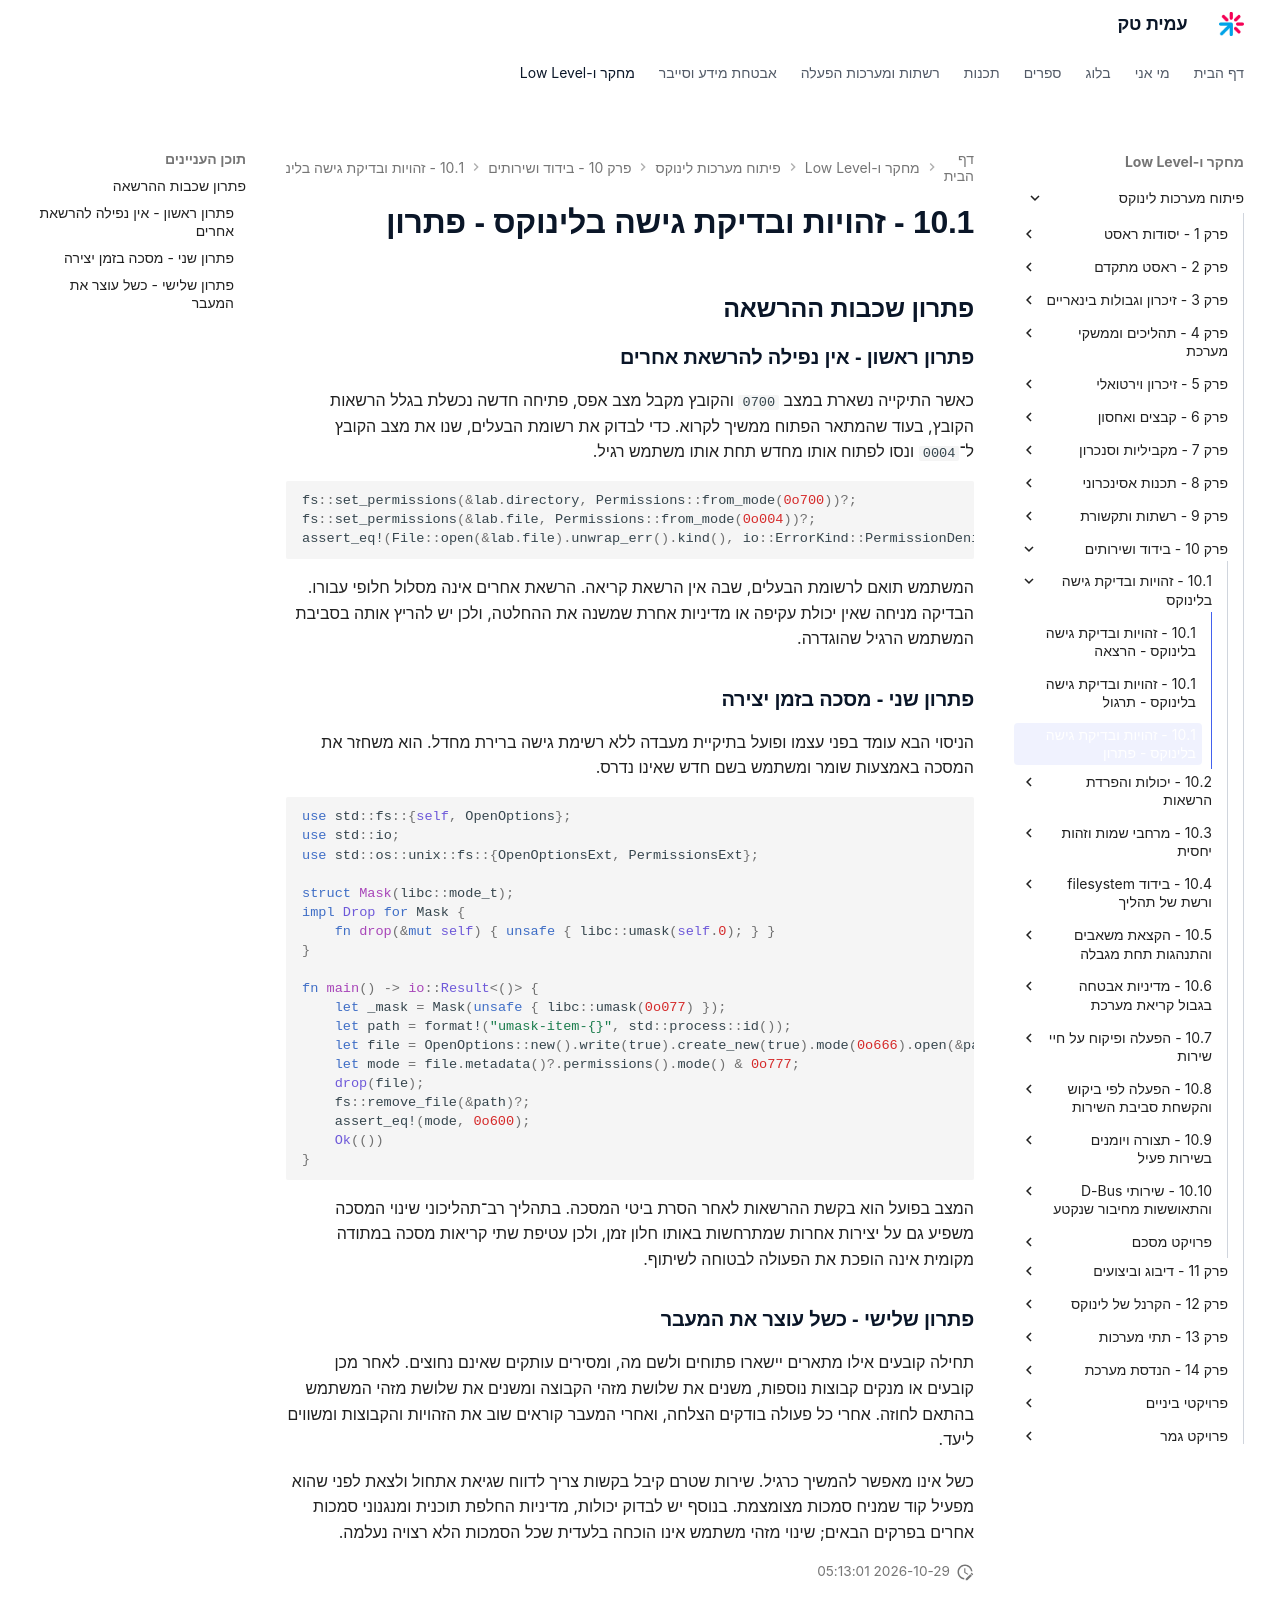

repository: AmitPinchasi/amittech · page: פיתוח-מערכות-לינוקס/10 - בידוד ושירותים/10.1 - זהויות ובדיקת גישה בלינוקס/10.1 - זהויות ובדיקת גישה בלינוקס - פתרון/index.html · generator: mkdocs

## פתרון שכבות ההרשאה

### פתרון ראשון - אין נפילה להרשאת אחרים

כאשר התיקייה נשארת במצב `0700` והקובץ מקבל מצב אפס, פתיחה חדשה נכשלת בגלל הרשאות הקובץ, בעוד שהמתאר הפתוח ממשיך לקרוא. כדי לבדוק את רשומת הבעלים, שנו את מצב הקובץ ל־`0004` ונסו לפתוח אותו מחדש תחת אותו משתמש רגיל.

```rust
fs::set_permissions(&lab.directory, Permissions::from_mode(0o700))?;
fs::set_permissions(&lab.file, Permissions::from_mode(0o004))?;
assert_eq!(File::open(&lab.file).unwrap_err().kind(), io::ErrorKind::PermissionDenied);
```

המשתמש תואם לרשומת הבעלים, שבה אין הרשאת קריאה. הרשאת אחרים אינה מסלול חלופי עבורו. הבדיקה מניחה שאין יכולת עקיפה או מדיניות אחרת שמשנה את ההחלטה, ולכן יש להריץ אותה בסביבת המשתמש הרגיל שהוגדרה.

### פתרון שני - מסכה בזמן יצירה

הניסוי הבא עומד בפני עצמו ופועל בתיקיית מעבדה ללא רשימת גישה ברירת מחדל. הוא משחזר את המסכה באמצעות שומר ומשתמש בשם חדש שאינו נדרס.

```rust
use std::fs::{self, OpenOptions};
use std::io;
use std::os::unix::fs::{OpenOptionsExt, PermissionsExt};

struct Mask(libc::mode_t);
impl Drop for Mask {
    fn drop(&mut self) { unsafe { libc::umask(self.0); } }
}

fn main() -> io::Result<()> {
    let _mask = Mask(unsafe { libc::umask(0o077) });
    let path = format!("umask-item-{}", std::process::id());
    let file = OpenOptions::new().write(true).create_new(true).mode(0o666).open(&path)?;
    let mode = file.metadata()?.permissions().mode() & 0o777;
    drop(file);
    fs::remove_file(&path)?;
    assert_eq!(mode, 0o600);
    Ok(())
}
```

המצב בפועל הוא בקשת ההרשאות לאחר הסרת ביטי המסכה. בתהליך רב־תהליכוני שינוי המסכה משפיע גם על יצירות אחרות שמתרחשות באותו חלון זמן, ולכן עטיפת שתי קריאות מסכה במתודה מקומית אינה הופכת את הפעולה לבטוחה לשיתוף.

### פתרון שלישי - כשל עוצר את המעבר

תחילה קובעים אילו מתארים יישארו פתוחים ולשם מה, ומסירים עותקים שאינם נחוצים. לאחר מכן קובעים או מנקים קבוצות נוספות, משנים את שלושת מזהי הקבוצה ומשנים את שלושת מזהי המשתמש בהתאם לחוזה. אחרי כל פעולה בודקים הצלחה, ואחרי המעבר קוראים שוב את הזהויות והקבוצות ומשווים ליעד.

כשל אינו מאפשר להמשיך כרגיל. שירות שטרם קיבל בקשות צריך לדווח שגיאת אתחול ולצאת לפני שהוא מפעיל קוד שמניח סמכות מצומצמת. בנוסף יש לבדוק יכולות, מדיניות החלפת תוכנית ומנגנוני סמכות אחרים בפרקים הבאים; שינוי מזהי משתמש אינו הוכחה בלעדית שכל הסמכות הלא רצויה נעלמה.
